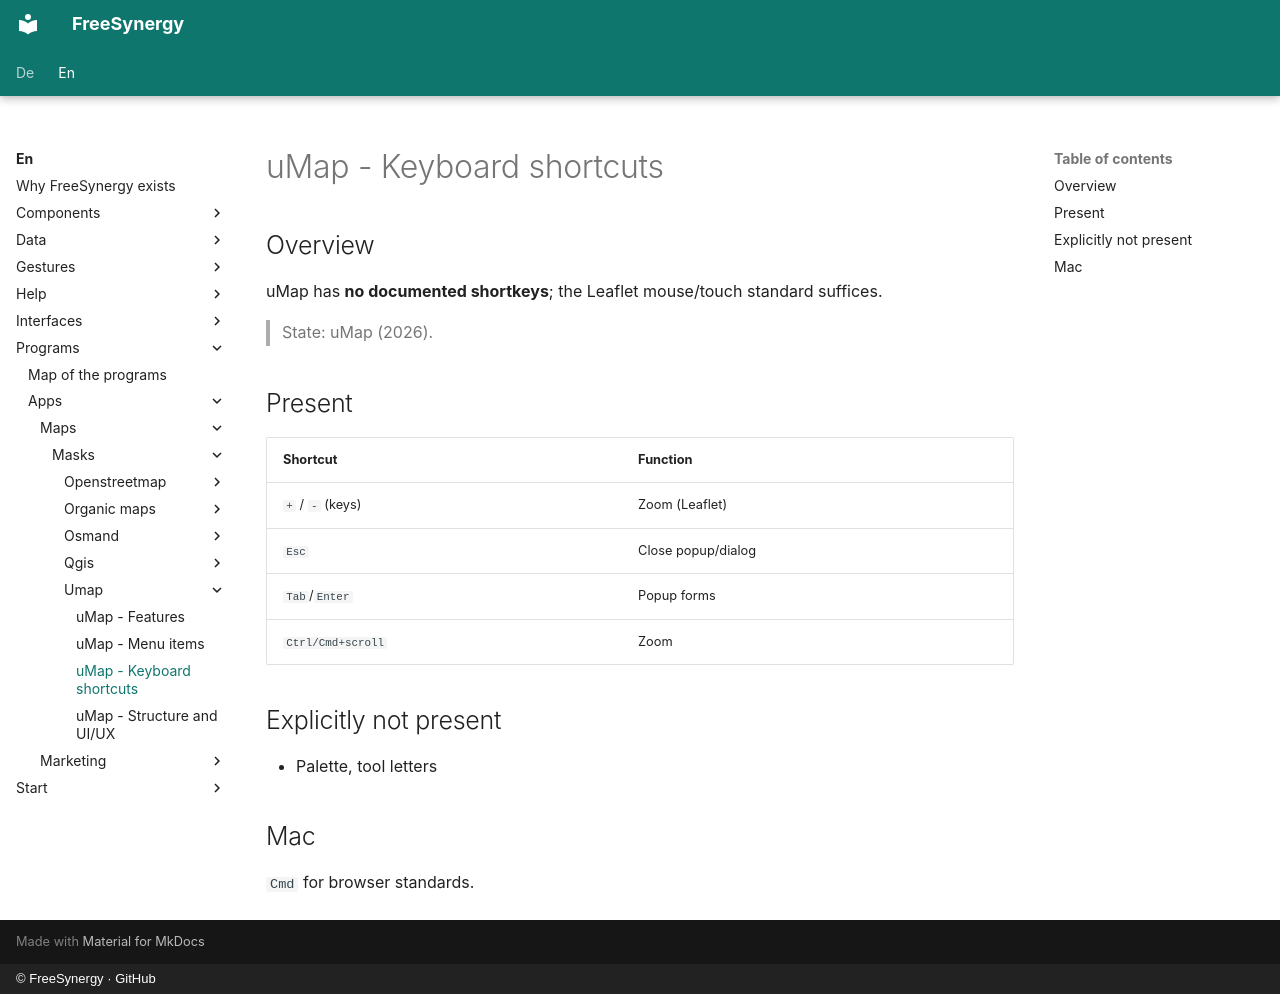

repository: FreeSynergy/fs-documentation · page: en/programs/apps/maps/masks/umap/shortcuts/index.html · generator: mkdocs · copyright: © FreeSynergy · GitHub

# uMap - Keyboard shortcuts

## Overview

uMap has **no documented shortkeys**; the Leaflet mouse/touch standard suffices.

> State: uMap (2026).

## Present

| Shortcut | Function |
|----------|----------|
| `+` / `-` (keys) | Zoom (Leaflet) |
| `Esc` | Close popup/dialog |
| `Tab`/`Enter` | Popup forms |
| `Ctrl/Cmd+scroll` | Zoom |

## Explicitly not present

- Palette, tool letters

## Mac

`Cmd` for browser standards.
